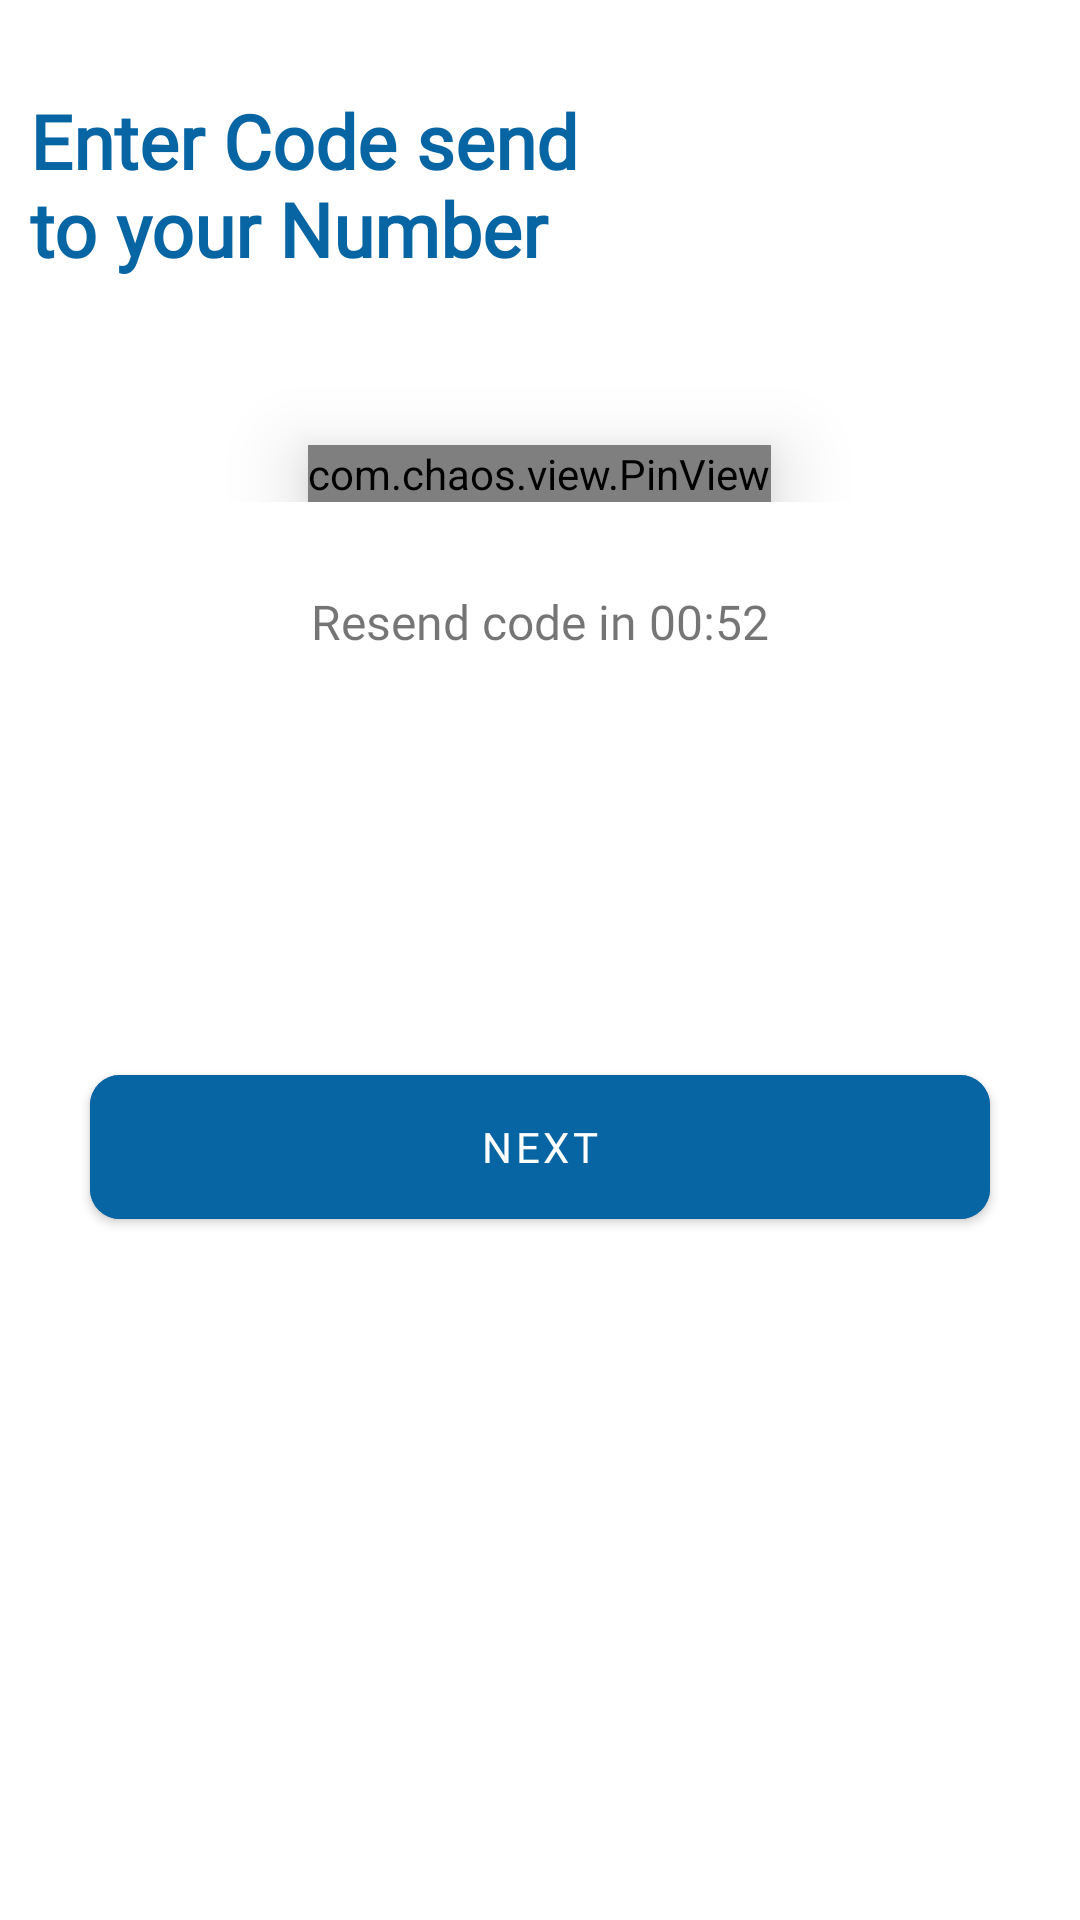

Layout XML and referenced resources for this Android screen:
<!-- AndroidManifest.xml: application theme AppTheme -->
<!-- res/layout/activity_otp.xml -->
<?xml version="1.0" encoding="utf-8"?>
<LinearLayout xmlns:android="http://schemas.android.com/apk/res/android"
    xmlns:app="http://schemas.android.com/apk/res-auto"
    xmlns:tools="http://schemas.android.com/tools"
    android:layout_width="match_parent"
    android:layout_height="match_parent"
    android:orientation="vertical"
    tools:context=".Activity.OtpActivity">


    <LinearLayout
        android:layout_width="match_parent"
        android:layout_height="wrap_content"
        android:layout_marginTop="30dp"
        android:orientation="vertical">

        <TextView
            android:layout_width="wrap_content"
            android:layout_height="wrap_content"
            android:layout_marginLeft="10dp"
            android:layout_marginRight="10dp"
            android:fontFamily="@font/robotobold"
            android:text="@string/enter_code_send_n_to_your_number"
            android:textColor="#0865A4"

            android:textSize="25dp"
            android:textStyle="bold" />

        <TextView
            android:layout_width="wrap_content"
            android:layout_height="wrap_content"
            android:layout_marginLeft="10dp"
            android:text=""
            android:id="@+id/txNumber"
            android:textSize="15dp"
            android:textStyle="bold" />
    </LinearLayout>


    <RelativeLayout
        android:layout_width="match_parent"
        android:gravity="center"
        android:id="@+id/rlOtp"
        android:layout_marginTop="15dp"
        android:visibility="visible"
        android:layout_below="@+id/tv1"
        android:layout_height="wrap_content">

        <com.chaos.view.PinView
            android:id="@+id/pinView"
            style="@style/PinWidget.PinView"
            android:layout_width="wrap_content"
            android:layout_height="wrap_content"
            android:layout_centerHorizontal="true"
            android:layout_gravity="center_horizontal"
            android:layout_marginTop="20dp"
            android:cursorVisible="true"
            android:inputType="number"
            app:itemCount="4"
            android:itemBackground="@color/lightblue"
            android:elevation="15dp"
            android:translationZ="0.5dp"
            app:hideLineWhenFilled="false"
            app:itemRadius="6dp"
            app:itemSpacing="35dp"
            />



    </RelativeLayout>



    <LinearLayout
        android:layout_width="match_parent"
        android:layout_height="wrap_content"
        android:layout_marginTop="50dp"
        android:visibility="gone"
        android:weightSum="4">

        <androidx.cardview.widget.CardView
            android:layout_width="100dp"
            android:layout_height="50dp"
            android:layout_margin="10dp"
            android:layout_weight="1"
            android:backgroundTint="@color/white"
            android:elevation="5dp">

            <TextView
                android:layout_width="wrap_content"
                android:layout_height="wrap_content"
                android:layout_gravity="center"
                android:text="1"
                android:textSize="18sp"
                android:textStyle="bold" />
        </androidx.cardview.widget.CardView>

        <androidx.cardview.widget.CardView
            android:layout_width="100dp"
            android:layout_height="50dp"
            android:layout_margin="10dp"
            android:layout_weight="1"
            android:backgroundTint="@color/white"
            android:elevation="5dp">

            <TextView
                android:layout_width="wrap_content"
                android:layout_height="wrap_content"
                android:layout_gravity="center"
                android:text="1"
                android:textSize="18sp"
                android:textStyle="bold" />

        </androidx.cardview.widget.CardView>

        <androidx.cardview.widget.CardView
            android:layout_width="100dp"
            android:layout_height="50dp"
            android:layout_margin="10dp"
            android:layout_weight="1"

            android:backgroundTint="@color/white"
            android:elevation="5dp">

            <TextView
                android:layout_width="wrap_content"
                android:layout_height="wrap_content"
                android:layout_gravity="center"
                android:text="1"
                android:textSize="18sp"
                android:textStyle="bold" />

        </androidx.cardview.widget.CardView>

        <androidx.cardview.widget.CardView
            android:layout_width="100dp"
            android:layout_height="50dp"
            android:layout_margin="10dp"
            android:layout_weight="1"

            android:backgroundTint="@color/white"
            android:elevation="5dp">

            <TextView
                android:layout_width="wrap_content"
                android:layout_height="wrap_content"
                android:layout_gravity="center"
                android:text="1"
                android:textSize="18sp"
                android:textStyle="bold" />

        </androidx.cardview.widget.CardView>
    </LinearLayout>
    <LinearLayout
        android:layout_width="match_parent"
        android:layout_marginTop="15dp"
        android:layout_height="wrap_content">
        <TextView
            android:gravity="center"
            android:textSize="16sp"
            android:id="@+id/txTimer"
            android:layout_width="match_parent"
            android:layout_height="50dp"
            android:fontFamily="@font/robotomedium"
            android:text="Resend code in 00:52"/>
    </LinearLayout>
    <RelativeLayout
        android:layout_width="match_parent"
        android:layout_height="300dp">

        <com.google.android.material.button.MaterialButton
            android:layout_width="300dp"
            android:layout_marginTop="20sp"
            android:layout_below="@+id/text"
            android:layout_height="60dp"
            android:backgroundTint="#0865A4"
            app:cornerRadius="10dp"
            android:fontFamily="@font/robotomedium"
            android:layout_centerInParent="true"
            android:text="@string/next"
            android:id="@+id/btn_next">
        </com.google.android.material.button.MaterialButton>
    </RelativeLayout>

</LinearLayout>
<!-- resources referenced by this layout -->
<resources>
  <color name="lightblue">#A2CBE8</color>
  <color name="white">#FFFFFFFF</color>
  <string name="enter_code_send_n_to_your_number">Enter Code send \nto your Number</string>
  <string name="next">next</string>
  <style name="AppTheme" parent="Theme.MaterialComponents.DayNight.NoActionBar">
          
          <item name="colorPrimary">@color/purple_500</item>
          <item name="colorPrimaryVariant">@color/purple_700</item>
          <item name="colorOnPrimary">@color/white</item>
          
          <item name="colorSecondary">@color/teal_200</item>
          <item name="colorSecondaryVariant">@color/teal_700</item>
          <item name="colorOnSecondary">@color/black</item>
          
          <item name="android:statusBarColor" tools:targetApi="l">?attr/colorPrimaryVariant</item>
          
      </style>
  <color name="purple_500">#0865A4</color>
  <color name="purple_700">#0865A4</color>
  <color name="teal_200">#0865A4</color>
  <color name="teal_700">#FF018786</color>
  <color name="black">#FF000000</color>
</resources>
